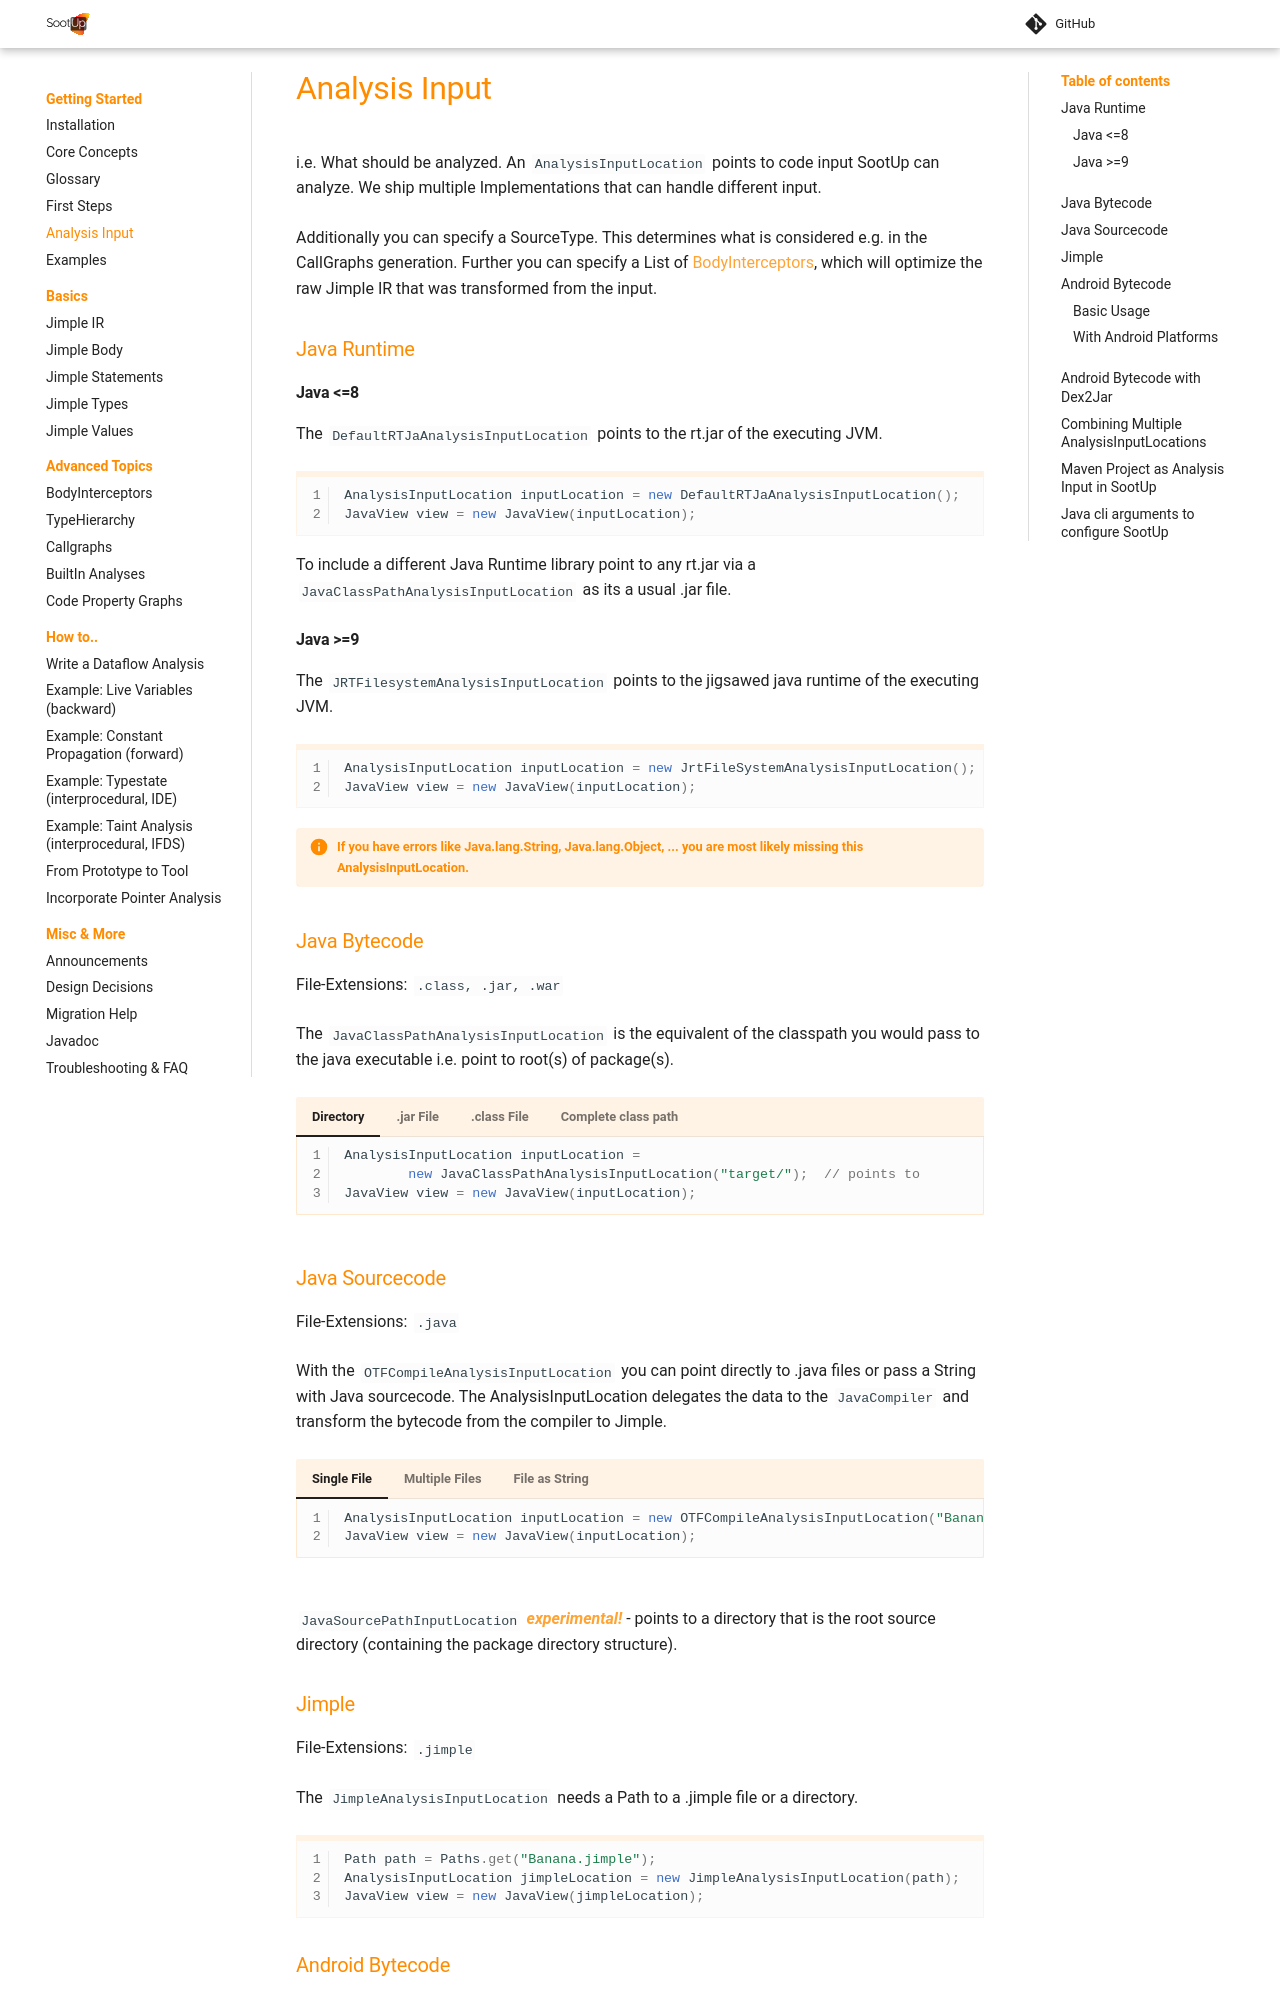

repository: soot-oss/SootUp · page: pr-1863/analysisinput/index.html · generator: mkdocs

# Analysis Input
i.e. What should be analyzed. An `AnalysisInputLocation` points to code input SootUp can analyze.
We ship multiple Implementations that can handle different input.

Additionally you can specify a SourceType. This determines what is considered e.g. in the CallGraphs generation.
Further you can specify a List of [BodyInterceptors](bodyinterceptors.md), which will optimize the raw Jimple IR that was transformed from the input.

### Java Runtime
#### Java <=8
The `DefaultRTJaAnalysisInputLocation` points to the rt.jar of the executing JVM.


```java
AnalysisInputLocation inputLocation = new DefaultRTJaAnalysisInputLocation();
JavaView view = new JavaView(inputLocation);
```

To include a different Java Runtime library point to any rt.jar via a `JavaClassPathAnalysisInputLocation` as its a usual .jar file.

#### Java >=9
The `JRTFilesystemAnalysisInputLocation` points to the jigsawed java runtime of the executing JVM.  

```java
AnalysisInputLocation inputLocation = new JrtFileSystemAnalysisInputLocation(); 
JavaView view = new JavaView(inputLocation);
```


!!! info  "If you have errors like Java.lang.String, Java.lang.Object, ... you are most likely missing this AnalysisInputLocation."

### Java Bytecode
File-Extensions: `.class, .jar, .war`

The `JavaClassPathAnalysisInputLocation` is the equivalent of the classpath you would pass to the java executable i.e. point to root(s) of package(s).

=== "Directory"
    ```java
    AnalysisInputLocation inputLocation =
            new JavaClassPathAnalysisInputLocation("target/");  // points to
    JavaView view = new JavaView(inputLocation);
    ```

=== ".jar File"
    ```java
    AnalysisInputLocation inputLocation = new JavaClassPathAnalysisInputLocation("myCode.jar");
    JavaView view1 = new JavaView(inputLocation);
    
    // if you want to analyze a specific language level of a multi release jar
    AnalysisInputLocation inputLocation =
            new MultiReleaseJarAnalysisInputLocation("myCode.jar", new JavaLanguage(10) );
    JavaView view2 = new JavaView(inputLocation);
    ```

=== ".class File"
    ```java
    // if you omit the package structure while pointing to a file,
    // you have to pass the omitted directories as a parameter
    AnalysisInputLocation inputLocation = new PathBasedAnalysisInputLocation.
                ClassFileBasedAnalysisInputLocation("Banana.class", "packageName.subPackage", SourceType.Application);
    JavaView view = new JavaView(inputLocation);
    ```

=== "Complete class path"
    ```java
    String cp = "myCode.jar" + File.pathSeparator + "dependency.jar" + File.pathSeparator + "target/classes/";
    AnalysisInputLocation inputLocation = new JavaClassPathAnalysisInputLocation(cp);
    JavaView view = new JavaView(inputLocation);
    ```
